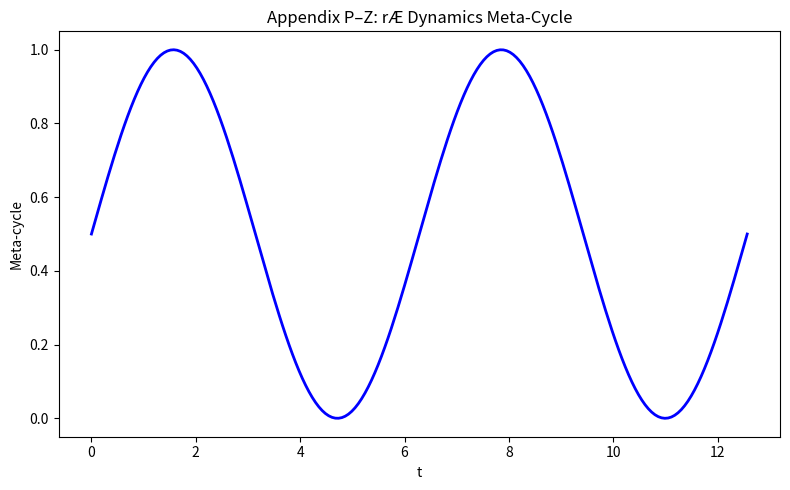

Source code (Python):
"""Figure P–Z: rÆ dynamics, operators, invariants. Appendix P–Z."""

from pathlib import Path

import matplotlib.pyplot as plt
import numpy as np


def run_simulation(output_dir: Path | None = None) -> Path:
    """rÆ dynamics meta-cycle."""
    if output_dir is None:
        try:
            output_dir = Path(__file__).resolve().parent
        except NameError:
            output_dir = Path.cwd()

    output_dir.mkdir(parents=True, exist_ok=True)
    out_path = output_dir / "fig_083_083.png"

    t = np.linspace(0, 4 * np.pi, 200)
    cycle = 0.5 * (1 + np.sin(t))
    plt.figure(figsize=(8, 5))
    plt.plot(t, cycle, "b-", lw=2)
    plt.xlabel("t")
    plt.ylabel("Meta-cycle")
    plt.title("Appendix P–Z: rÆ Dynamics Meta-Cycle")
    plt.tight_layout()
    plt.savefig(out_path, dpi=150, bbox_inches="tight")
    plt.close()

    print(f"[VIM FIGURE] Generated: {out_path}")
    return out_path


if __name__ == "__main__":
    run_simulation()
